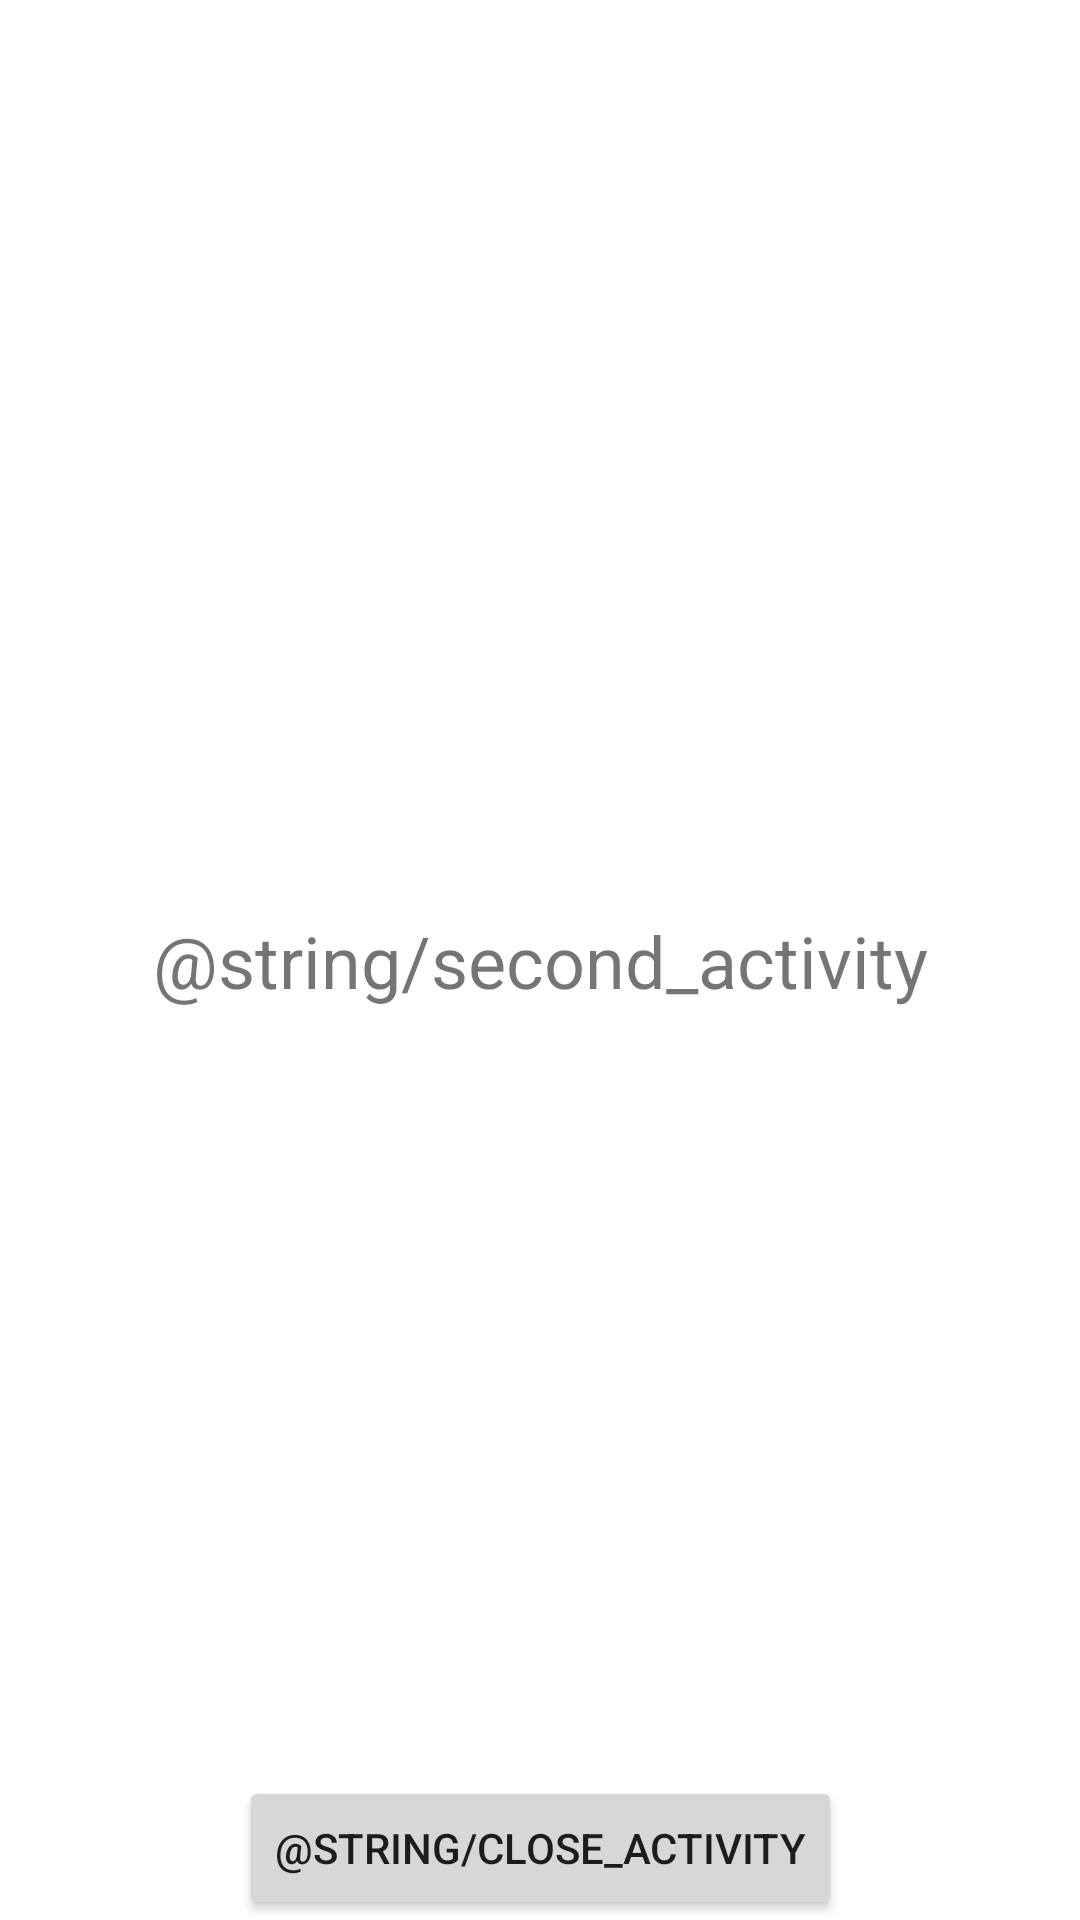

This screen was rendered from an Android layout file. Write that file and the resources it references.
<!-- AndroidManifest.xml: application theme Theme.App_Contain_Two_Activities -->
<!-- res/layout/activity_second.xml -->
<?xml version="1.0" encoding="utf-8"?>
<androidx.constraintlayout.widget.ConstraintLayout xmlns:android="http://schemas.android.com/apk/res/android"
    xmlns:app="http://schemas.android.com/apk/res-auto"
    xmlns:tools="http://schemas.android.com/tools"
    android:layout_width="match_parent"
    android:layout_height="match_parent"
    tools:context=".ui.SecondActivity">
    <TextView
        android:id="@+id/textData"
        android:layout_width="wrap_content"
        android:layout_height="wrap_content"
        android:text="@string/second_activity"
        app:layout_constraintBottom_toBottomOf="parent"
        app:layout_constraintEnd_toEndOf="parent"
        app:layout_constraintStart_toStartOf="parent"
        app:layout_constraintTop_toTopOf="parent"
        android:textSize="24dp"
        android:textFontWeight="800"
        />

    <Button
        android:id="@+id/button_close"
        android:layout_width="wrap_content"
        android:layout_height="wrap_content"
        android:text="@string/close_activity"
        app:layout_constraintBottom_toBottomOf="parent"
        app:layout_constraintEnd_toEndOf="parent"
        app:layout_constraintStart_toStartOf="parent" />
</androidx.constraintlayout.widget.ConstraintLayout>
<!-- resources referenced by this layout -->
<resources>
  <style name="Theme.App_Contain_Two_Activities" parent="Theme.MaterialComponents.DayNight.DarkActionBar">
          
          <item name="colorPrimary">@color/purple_500</item>
          <item name="colorPrimaryVariant">@color/purple_700</item>
          <item name="colorOnPrimary">@color/white</item>
          
          <item name="colorSecondary">@color/teal_200</item>
          <item name="colorSecondaryVariant">@color/teal_700</item>
          <item name="colorOnSecondary">@color/black</item>
          
          <item name="android:statusBarColor" tools:targetApi="l">?attr/colorPrimaryVariant</item>
          
      </style>
  <!-- not gathered from this repository: default colours our renderer supplied (Android Studio template values) -->
  <color name="purple_500">#FF6200EE</color>
  <color name="purple_700">#FF3700B3</color>
  <color name="teal_200">#FF03DAC5</color>
  <color name="teal_700">#FF018786</color>
  <color name="black">#FF000000</color>
  <color name="white">#FFFFFFFF</color>
</resources>
